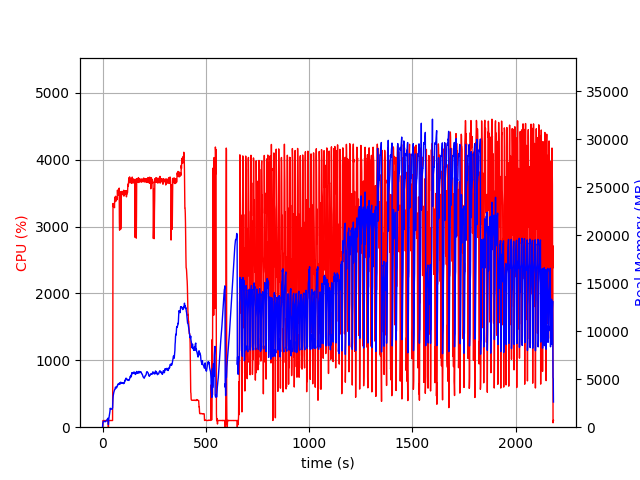

Data behind this chart, as committed beside it:
elapsed_time, nproc, cpu, mem_real, mem_virtual
6.270408630371094e-05, 2, 0.0, 17.5, 3195
1.01, 4, 5.9, 358.2, 4113
2.025, 4, 99.6, 467.1, 4221
3.039, 4, 98.8, 563.2, 4319
4.051, 4, 99.7, 622.6, 4415
5.063, 4, 98.8, 620.2, 4447
6.076, 4, 98.8, 607.3, 4447
7.088, 4, 100.2, 607.3, 4447
8.097, 4, 99.7, 598.5, 4447
9.11, 4, 99.8, 591.5, 4447
10.12, 4, 98.9, 583.9, 4447
11.13, 4, 99.2, 579.3, 4495
12.14, 4, 99.6, 573.2, 4495
13.15, 4, 100.0, 570.7, 4495
14.16, 4, 99.0, 579.5, 4495
15.17, 4, 99.9, 585.1, 4495
16.19, 4, 99.9, 620.1, 4495
17.2, 4, 99.9, 658.7, 4495
18.21, 4, 98.9, 685, 4551
19.22, 4, 99.5, 709, 4551
20.23, 4, 99.9, 733.6, 4615
21.25, 4, 98.8, 765.6, 4621
22.26, 4, 101.0, 799.6, 4701
23.27, 4, 98.7, 825.6, 4701
24.28, 4, 99.9, 871.6, 4797
25.29, 4, 99.9, 903.6, 4797
26.3, 4, 99.9, 937.6, 4797
27.31, 4, 99.9, 665.7, 4797
28.32, 2, 0.0, 276.9, 3739
29.33, 2, 99.9, 637.8, 4897
30.35, 2, 99.9, 865.8, 5857
31.36, 2, 100.0, 996, 5857
32.37, 2, 99.6, 1150, 7137
33.38, 2, 99.7, 1294, 7137
34.39, 2, 99.9, 1450, 7137
35.4, 2, 98.8, 1586, 9705
36.42, 2, 101.1, 1818, 9705
37.43, 2, 99.5, 1976, 9705
38.44, 2, 100.0, 1894, 9193
39.45, 2, 100.0, 1894, 9193
40.46, 2, 99.1, 1887, 9193
41.47, 2, 100.1, 1887, 9193
42.48, 2, 100.1, 1884, 9193
43.49, 2, 100.1, 1879, 9193
44.5, 2, 99.0, 1879, 9193
45.51, 2, 100.1, 1877, 9193
46.52, 2, 100.0, 1877, 9193
47.53, 2, 100.1, 1980, 9705
48.54, 2, 99.9, 2009, 9753
49.55, 2, 749.7, 2531, 13416
50.57, 2, 3345, 2996, 13931
51.6, 2, 3298, 3279, 14229
52.63, 2, 3299, 3410, 14402
53.66, 2, 3296, 3504, 14507
54.68, 2, 3344, 3649, 14730
55.73, 2, 3304, 3728, 14850
56.76, 2, 3311, 3848, 15042
57.78, 2, 3282, 3924, 15197
58.83, 2, 3433, 3935, 15228
59.86, 2, 3437, 3934, 15281
... 2,083 more rows
